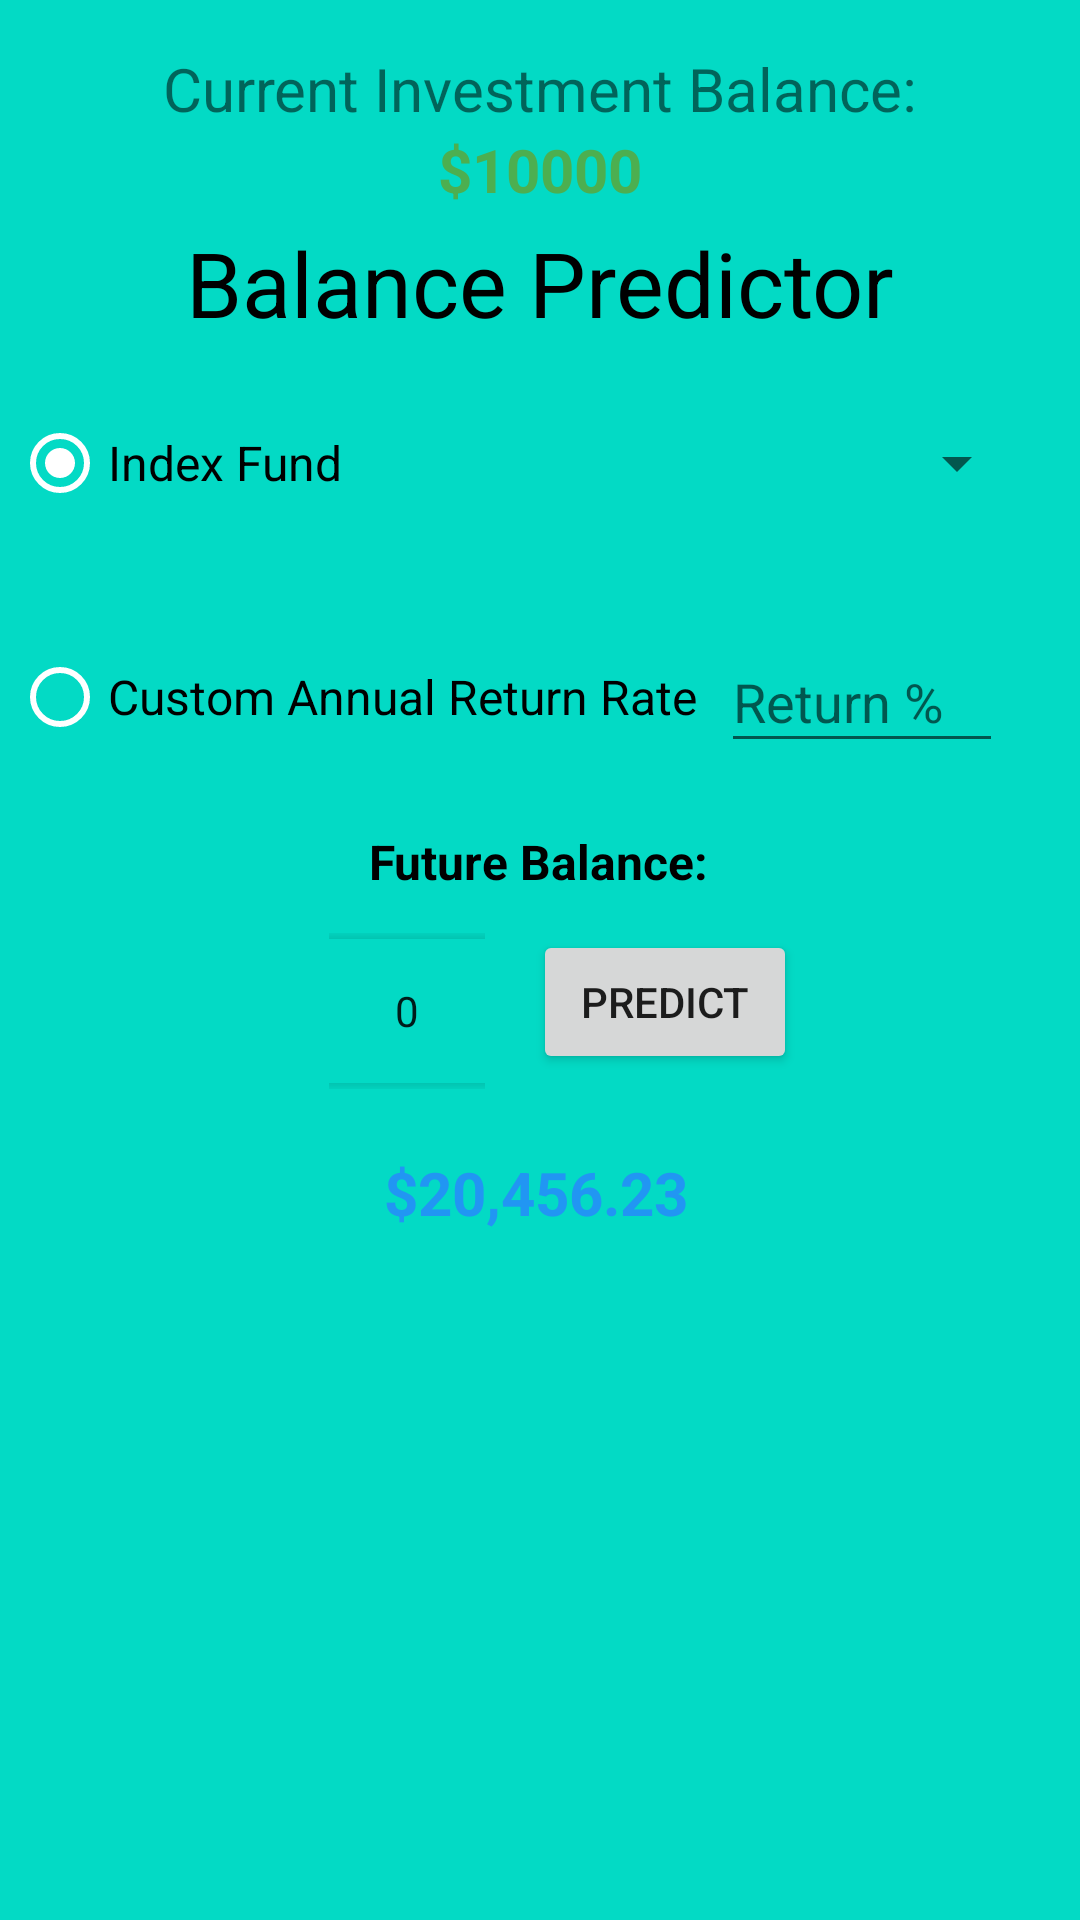

The Android layout XML behind this screen, and the referenced resources:
<!-- AndroidManifest.xml: application theme Theme.Easy_finance -->
<!-- res/layout/fragment_predictor.xml -->
<?xml version="1.0" encoding="utf-8"?>
<androidx.constraintlayout.widget.ConstraintLayout xmlns:android="http://schemas.android.com/apk/res/android"
    xmlns:app="http://schemas.android.com/apk/res-auto"
    xmlns:tools="http://schemas.android.com/tools"
    android:layout_width="match_parent"
    android:layout_height="match_parent"
    tools:context=".PredictorFragment"
    android:background="@color/teal_200">

    <TextView
        android:id="@+id/currInvestmentBalance"
        android:layout_width="wrap_content"
        android:layout_height="wrap_content"
        android:layout_marginTop="16dp"
        android:text="Current Investment Balance:"
        android:textSize="20sp"
        app:layout_constraintLeft_toLeftOf="parent"
        app:layout_constraintRight_toRightOf="parent"
        app:layout_constraintTop_toTopOf="parent" />

    <TextView
        android:id="@+id/investmentBal"
        android:layout_width="wrap_content"
        android:layout_height="wrap_content"
        android:text="$10000"
        android:textColor="#4CAF50"
        android:textSize="20sp"
        android:textStyle="bold"
        app:layout_constraintEnd_toEndOf="parent"
        app:layout_constraintStart_toStartOf="parent"
        app:layout_constraintTop_toBottomOf="@+id/currInvestmentBalance" />

    <TextView
        android:id="@+id/balancePredictor"
        android:layout_width="wrap_content"
        android:layout_height="wrap_content"
        android:layout_marginTop="4dp"
        android:text="Balance Predictor"
        android:textColor="#000000"
        android:textSize="30sp"
        app:layout_constraintLeft_toLeftOf="parent"
        app:layout_constraintRight_toRightOf="parent"
        app:layout_constraintTop_toBottomOf="@+id/investmentBal" />

    <RadioGroup
        android:id="@+id/radioGroup2"
        android:layout_width="wrap_content"
        android:layout_height="wrap_content"
        android:layout_marginStart="4dp"
        android:layout_marginTop="16dp"
        android:buttonTint="@color/white"
        app:layout_constraintStart_toStartOf="parent"
        app:layout_constraintTop_toBottomOf="@+id/balancePredictor">

        <RadioButton
            android:id="@+id/index_fund"
            android:layout_width="wrap_content"
            android:layout_height="wrap_content"
            android:checked="true"
            android:buttonTint="@color/white"
            android:text="Index Fund"
            android:textSize="16sp" />

        <Space
            android:layout_width="wrap_content"
            android:layout_height="30dp"
            android:layout_weight="1" />

        <RadioButton
            android:id="@+id/custom_return"
            android:layout_width="wrap_content"
            android:layout_height="wrap_content"
            android:buttonTint="@color/white"
            android:text="Custom Annual Return Rate"
            android:textSize="16sp" />

    </RadioGroup>

    <Spinner
        android:id="@+id/spinner1"
        android:layout_width="175dp"
        android:layout_height="wrap_content"
        android:layout_marginStart="164dp"
        android:layout_marginTop="28dp"
        android:textColor="#3F51B5"
        android:textSize="16sp"
        app:layout_constraintStart_toStartOf="@+id/radioGroup2"
        app:layout_constraintTop_toBottomOf="@+id/balancePredictor" />

    <EditText
        android:id="@+id/returnRate"
        android:layout_width="94dp"
        android:layout_height="44dp"
        android:layout_marginStart="8dp"
        android:layout_marginTop="44dp"
        android:ems="10"
        android:hint="Return %"
        android:inputType="numberDecimal"
        app:layout_constraintStart_toEndOf="@+id/radioGroup2"
        app:layout_constraintTop_toBottomOf="@+id/spinner1" />

    <TextView
        android:id="@+id/textView2"
        android:layout_width="wrap_content"
        android:layout_height="wrap_content"
        android:layout_marginTop="20dp"
        android:text="Future Balance:"
        android:textColor="#000000"
        android:textSize="16sp"
        android:textStyle="bold"
        app:layout_constraintEnd_toEndOf="parent"
        app:layout_constraintHorizontal_bias="0.498"
        app:layout_constraintStart_toStartOf="parent"
        app:layout_constraintTop_toBottomOf="@+id/radioGroup2" />

    <NumberPicker
        android:id="@+id/numberPicker"
        android:layout_width="52dp"
        android:layout_height="54dp"
        android:layout_marginTop="12dp"
        app:layout_constraintEnd_toEndOf="parent"
        app:layout_constraintHorizontal_bias="0.356"
        app:layout_constraintStart_toStartOf="parent"
        app:layout_constraintTop_toBottomOf="@+id/textView2" />

    <Button
        android:id="@+id/predictButton"
        android:layout_width="wrap_content"
        android:layout_height="wrap_content"
        android:layout_marginStart="16dp"
        android:layout_marginTop="12dp"
        android:text="Predict"
        app:layout_constraintStart_toEndOf="@+id/numberPicker"
        app:layout_constraintTop_toBottomOf="@+id/textView2" />

    <TextView
        android:id="@+id/predictValue"
        android:layout_width="wrap_content"
        android:layout_height="wrap_content"
        android:layout_marginStart="28dp"
        android:layout_marginTop="20dp"
        android:text="$20,456.23"
        android:textColor="#2196F3"
        android:textSize="20sp"
        android:textStyle="bold"
        app:layout_constraintEnd_toEndOf="parent"
        app:layout_constraintHorizontal_bias="0.434"
        app:layout_constraintStart_toStartOf="parent"
        app:layout_constraintTop_toBottomOf="@+id/numberPicker" />


</androidx.constraintlayout.widget.ConstraintLayout>
<!-- resources referenced by this layout -->
<resources>
  <color name="teal_200">#FF03DAC5</color>
  <color name="white">#FFFFFFFF</color>
  <style name="Theme.Easy_finance" parent="Theme.MaterialComponents.DayNight.DarkActionBar">
          
          <item name="colorPrimary">@color/purple_500</item>
          <item name="colorPrimaryVariant">@color/purple_700</item>
          <item name="colorOnPrimary">@color/white</item>
          
          <item name="colorSecondary">@color/teal_200</item>
          <item name="colorSecondaryVariant">@color/teal_700</item>
          <item name="colorOnSecondary">@color/black</item>
          
          <item name="android:statusBarColor" tools:targetApi="l">?attr/colorPrimaryVariant</item>
          
      </style>
  <color name="purple_500">#FF6200EE</color>
  <color name="purple_700">#FF3700B3</color>
  <color name="teal_700">#FF018786</color>
  <color name="black">#FF000000</color>
</resources>
